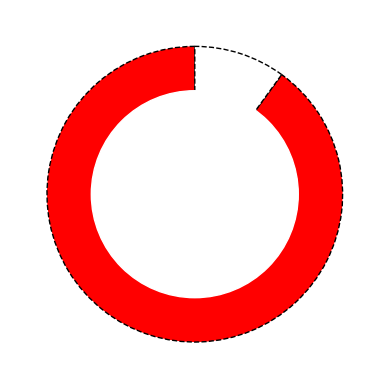

Python code for this plot:
import matplotlib.pyplot as plt
 
# create data
size=[90,10]
# Create a circle for the center of the plot
my_circle=plt.Circle( (0,0), 0.7, color='white')
plt.pie(size, colors=['red','white'],startangle=90,wedgeprops={"edgecolor":"0",'linewidth': 1,
                    'linestyle': 'dashed', 'antialiased': True})
p = plt.gcf()
p.gca().add_artist(my_circle)
plt.show()


